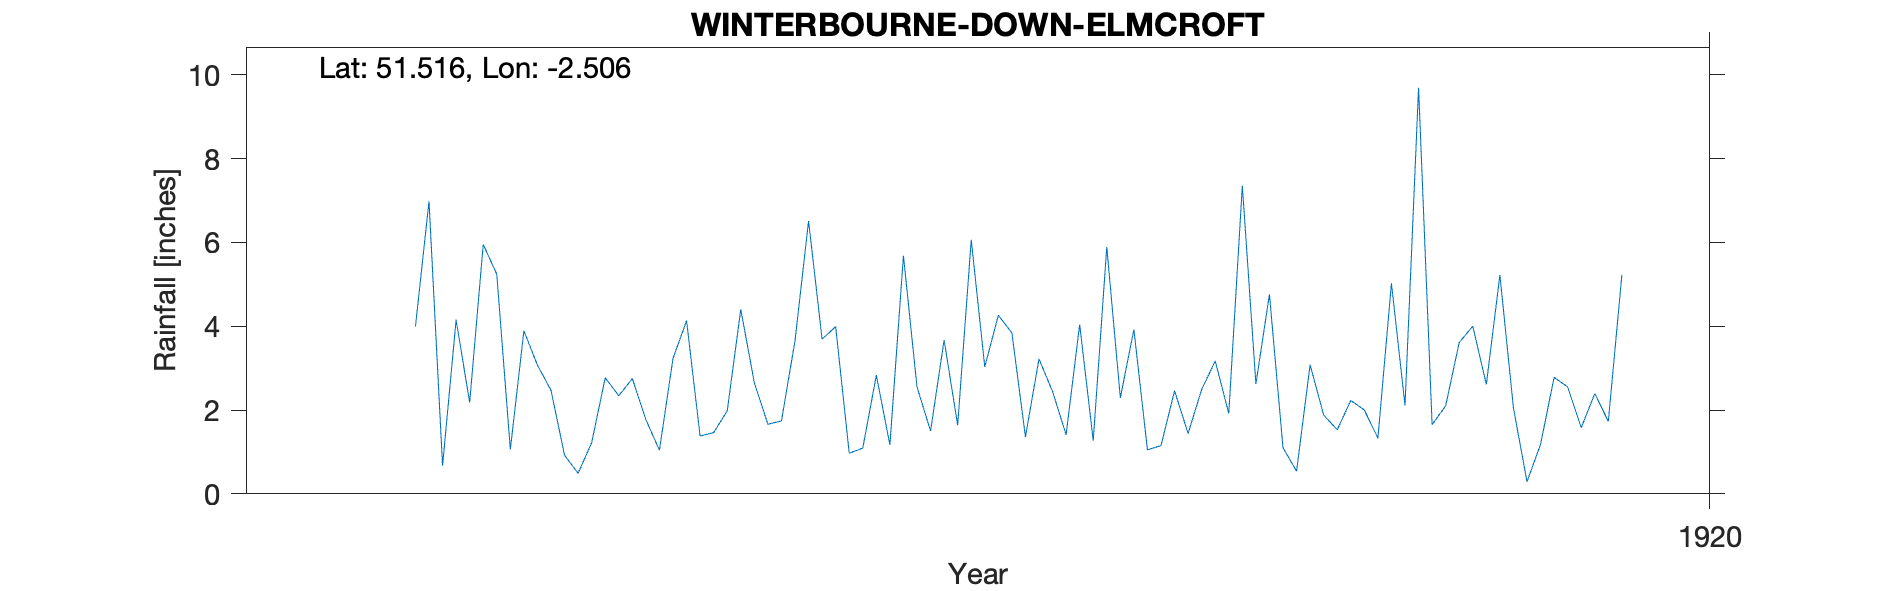

The table this chart was drawn from, first rows:
WINTERBOURNE-DOWN-ELMCROFT, , , , , , , , , , 
Grid ref, ST650798, Long, -2.506, Lat, 51.52, Elevation, 250, ft, , 
Station no, RR7030, , , , , , , , , 
, 1910, 1911, 1912, 1913, 1914, 1915, 1916, 1917, 1918, 1919
January, , , , 5.24, 1.04, 3.69, 3.03, 1.05, 3.08, 4
February, , , , 1.06, 3.23, 3.99, 4.26, 1.15, 1.88, 2.61
March, , , , 3.89, 4.13, 0.97, 3.84, 2.46, 1.53, 5.22
April, , , , 3.07, 1.38, 1.09, 1.36, 1.44, 2.23, 2.05
May, , , , 2.47, 1.46, 2.83, 3.22, 2.49, 2, 0.29
June, , , , 0.92, 1.98, 1.17, 2.44, 3.17, 1.33, 1.18
July, , , 3.99, 0.49, 4.4, 5.68, 1.41, 1.92, 5.02, 2.78
August, , , 6.98, 1.22, 2.65, 2.55, 4.04, 7.35, 2.11, 2.55
September, , , 0.67, 2.77, 1.66, 1.5, 1.27, 2.62, 9.69, 1.58
October, , , 4.15, 2.34, 1.74, 3.67, 5.89, 4.76, 1.65, 2.39
November, , , 2.18, 2.75, 3.65, 1.64, 2.29, 1.1, 2.1, 1.73
December, , , 5.95, 1.77, 6.51, 6.06, 3.92, 0.54, 3.61, 5.23
Total, , , , 27.99, 33.83, 34.84, 36.97, 30.05, 36.23, 31.61
